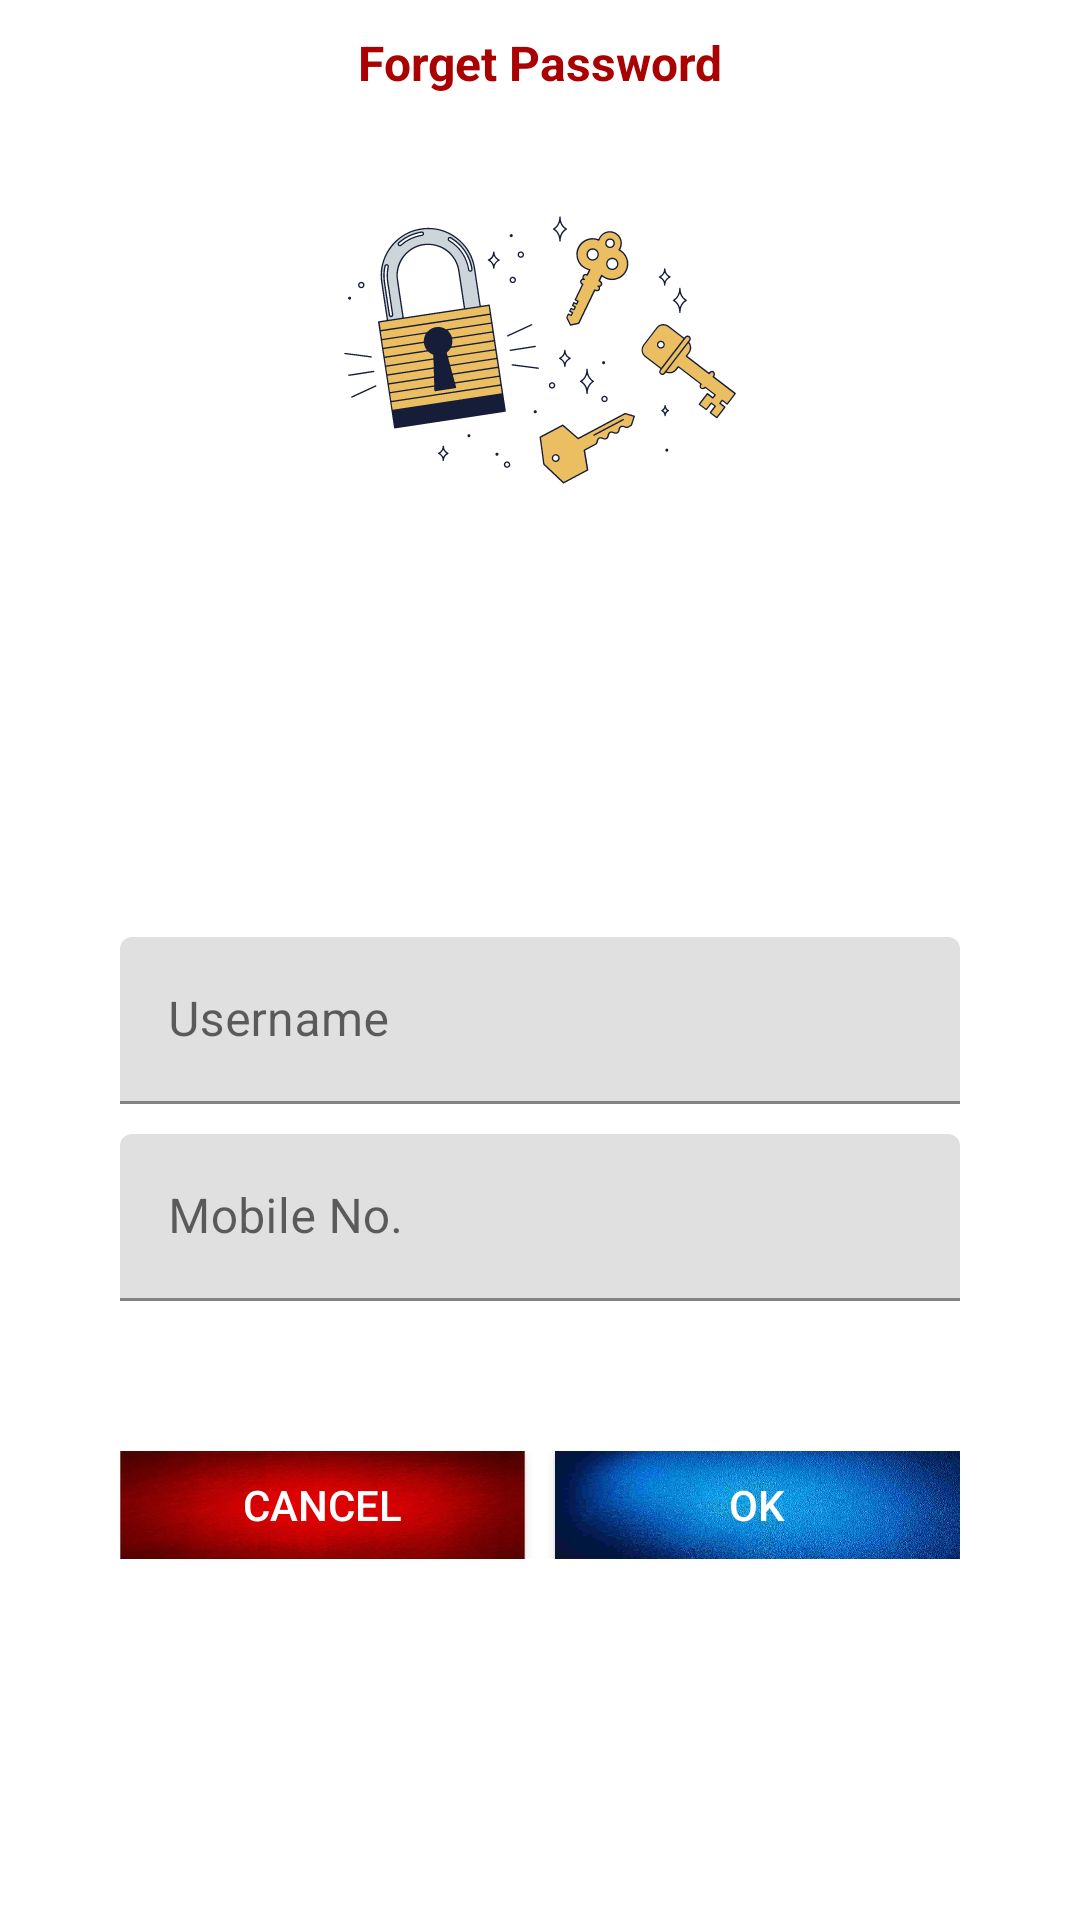

Write the Android layout XML for this screen, with the resource values it uses.
<!-- AndroidManifest.xml: application theme Theme.GoldenFish -->
<!-- res/layout/forget_password_dialog_layout.xml -->
<?xml version="1.0" encoding="utf-8"?>
<androidx.constraintlayout.widget.ConstraintLayout xmlns:android="http://schemas.android.com/apk/res/android"
    xmlns:aapt="http://schemas.android.com/aapt"
    xmlns:app="http://schemas.android.com/apk/res-auto"
    android:layout_width="match_parent"
    android:layout_height="wrap_content"
    android:background="@drawable/home_dash_back"
    android:elevation="8dp">

    <TextView
        android:id="@+id/txt_forget_password"
        android:layout_width="wrap_content"
        android:layout_height="wrap_content"
        android:layout_marginTop="10dp"
        android:text="Forget Password"
        android:textColor="@color/colorPrimary"
        android:textSize="16sp"
        android:textStyle="bold"
        app:layout_constraintEnd_toEndOf="parent"
        app:layout_constraintStart_toStartOf="parent"
        app:layout_constraintTop_toTopOf="parent" />

    <ImageView
        android:id="@+id/img_forget_password"
        android:layout_width="200dp"
        android:layout_height="150dp"
        android:layout_marginTop="10dp"
        android:src="@drawable/forgetpassword"
        app:layout_constraintEnd_toEndOf="parent"
        app:layout_constraintStart_toStartOf="parent"
        app:layout_constraintTop_toBottomOf="@+id/txt_forget_password" />

    <LinearLayout
        android:layout_width="match_parent"
        android:layout_height="wrap_content"
        android:layout_margin="40dp"
        android:layout_marginBottom="20dp"
        android:orientation="vertical"
        app:layout_constraintBottom_toBottomOf="parent"
        app:layout_constraintEnd_toEndOf="parent"
        app:layout_constraintStart_toStartOf="parent"
        app:layout_constraintTop_toBottomOf="@+id/img_forget_password">

        <com.google.android.material.textfield.TextInputLayout
            android:layout_width="match_parent"
            android:layout_height="wrap_content">

            <EditText
                android:id="@+id/etForgetUsername"
                android:layout_width="match_parent"
                android:layout_height="wrap_content"
                android:hint="Username"
                android:singleLine="true" />
        </com.google.android.material.textfield.TextInputLayout>

        <com.google.android.material.textfield.TextInputLayout
            android:layout_width="match_parent"
            android:layout_marginTop="10dp"
            android:layout_height="wrap_content">

            <EditText
                android:id="@+id/etForgetMobile"
                android:layout_width="match_parent"
                android:layout_height="wrap_content"
                android:hint="Mobile No."
                android:inputType="number"
                android:maxLength="10"
                android:singleLine="true" />
        </com.google.android.material.textfield.TextInputLayout>

        <androidx.constraintlayout.widget.ConstraintLayout
            android:layout_width="match_parent"
            android:layout_height="wrap_content"
            android:layout_marginTop="50dp">

            <Button
                android:id="@+id/btnCancel"
                android:layout_width="0dp"
                android:layout_height="36dp"
                android:layout_alignParentStart="true"
                android:background="@drawable/blue_back"
                android:text="Cancel"
                android:layout_marginRight="5dp"
                android:textColor="@android:color/white"
                app:layout_constraintBottom_toBottomOf="parent"
                app:layout_constraintEnd_toStartOf="@+id/btnOk"
                app:layout_constraintStart_toStartOf="parent"
                app:layout_constraintTop_toTopOf="parent" />

            <Button
                android:id="@+id/btnOk"
                android:layout_width="0dp"
                android:layout_marginLeft="5dp"
                android:layout_height="36dp"
                android:layout_alignParentEnd="true"
                android:background="@drawable/green_back"
                android:text="Ok"
                android:textColor="@android:color/white"
                app:layout_constraintBottom_toBottomOf="parent"
                app:layout_constraintEnd_toEndOf="parent"
                app:layout_constraintStart_toEndOf="@+id/btnCancel"
                app:layout_constraintTop_toTopOf="parent" />
        </androidx.constraintlayout.widget.ConstraintLayout>
    </LinearLayout>
</androidx.constraintlayout.widget.ConstraintLayout>
<!-- resources referenced by this layout -->
<resources>
  <color name="colorPrimary">#aa0102</color>
  <!-- drawable blue_back: jpg bitmap (drawable, 7065 bytes) -->
  <!-- drawable forgetpassword: vector/xml drawable (drawable, 40064 chars, omitted) -->
  <!-- drawable green_back: jpg bitmap (drawable, 26725 bytes) -->
  <style name="Theme.GoldenFish" parent="Theme.MaterialComponents.DayNight.DarkActionBar">
          
          <item name="colorPrimaryVariant">@color/purple_700</item>
          <item name="colorOnPrimary">@color/white</item>
          
          <item name="colorSecondary">@color/teal_200</item>
          <item name="colorSecondaryVariant">@color/teal_700</item>
          <item name="colorOnSecondary">@color/black</item>
          
          <item name="android:statusBarColor" tools:targetApi="l">@color/colorPrimary</item>
          
          <item name="android:windowBackground">@color/white</item>
          <item name="colorAccent">@color/colorPrimary</item>
          <item name="colorPrimary">@color/colorPrimary</item>
          <item name="colorPrimaryDark">@color/colorPrimary</item>
      </style>
  <color name="purple_700">#0f1782</color>
  <color name="white">#FFFFFFFF</color>
  <color name="teal_200">#0f1782</color>
  <color name="teal_700">#0f1782</color>
  <color name="black">#000000</color>
</resources>
